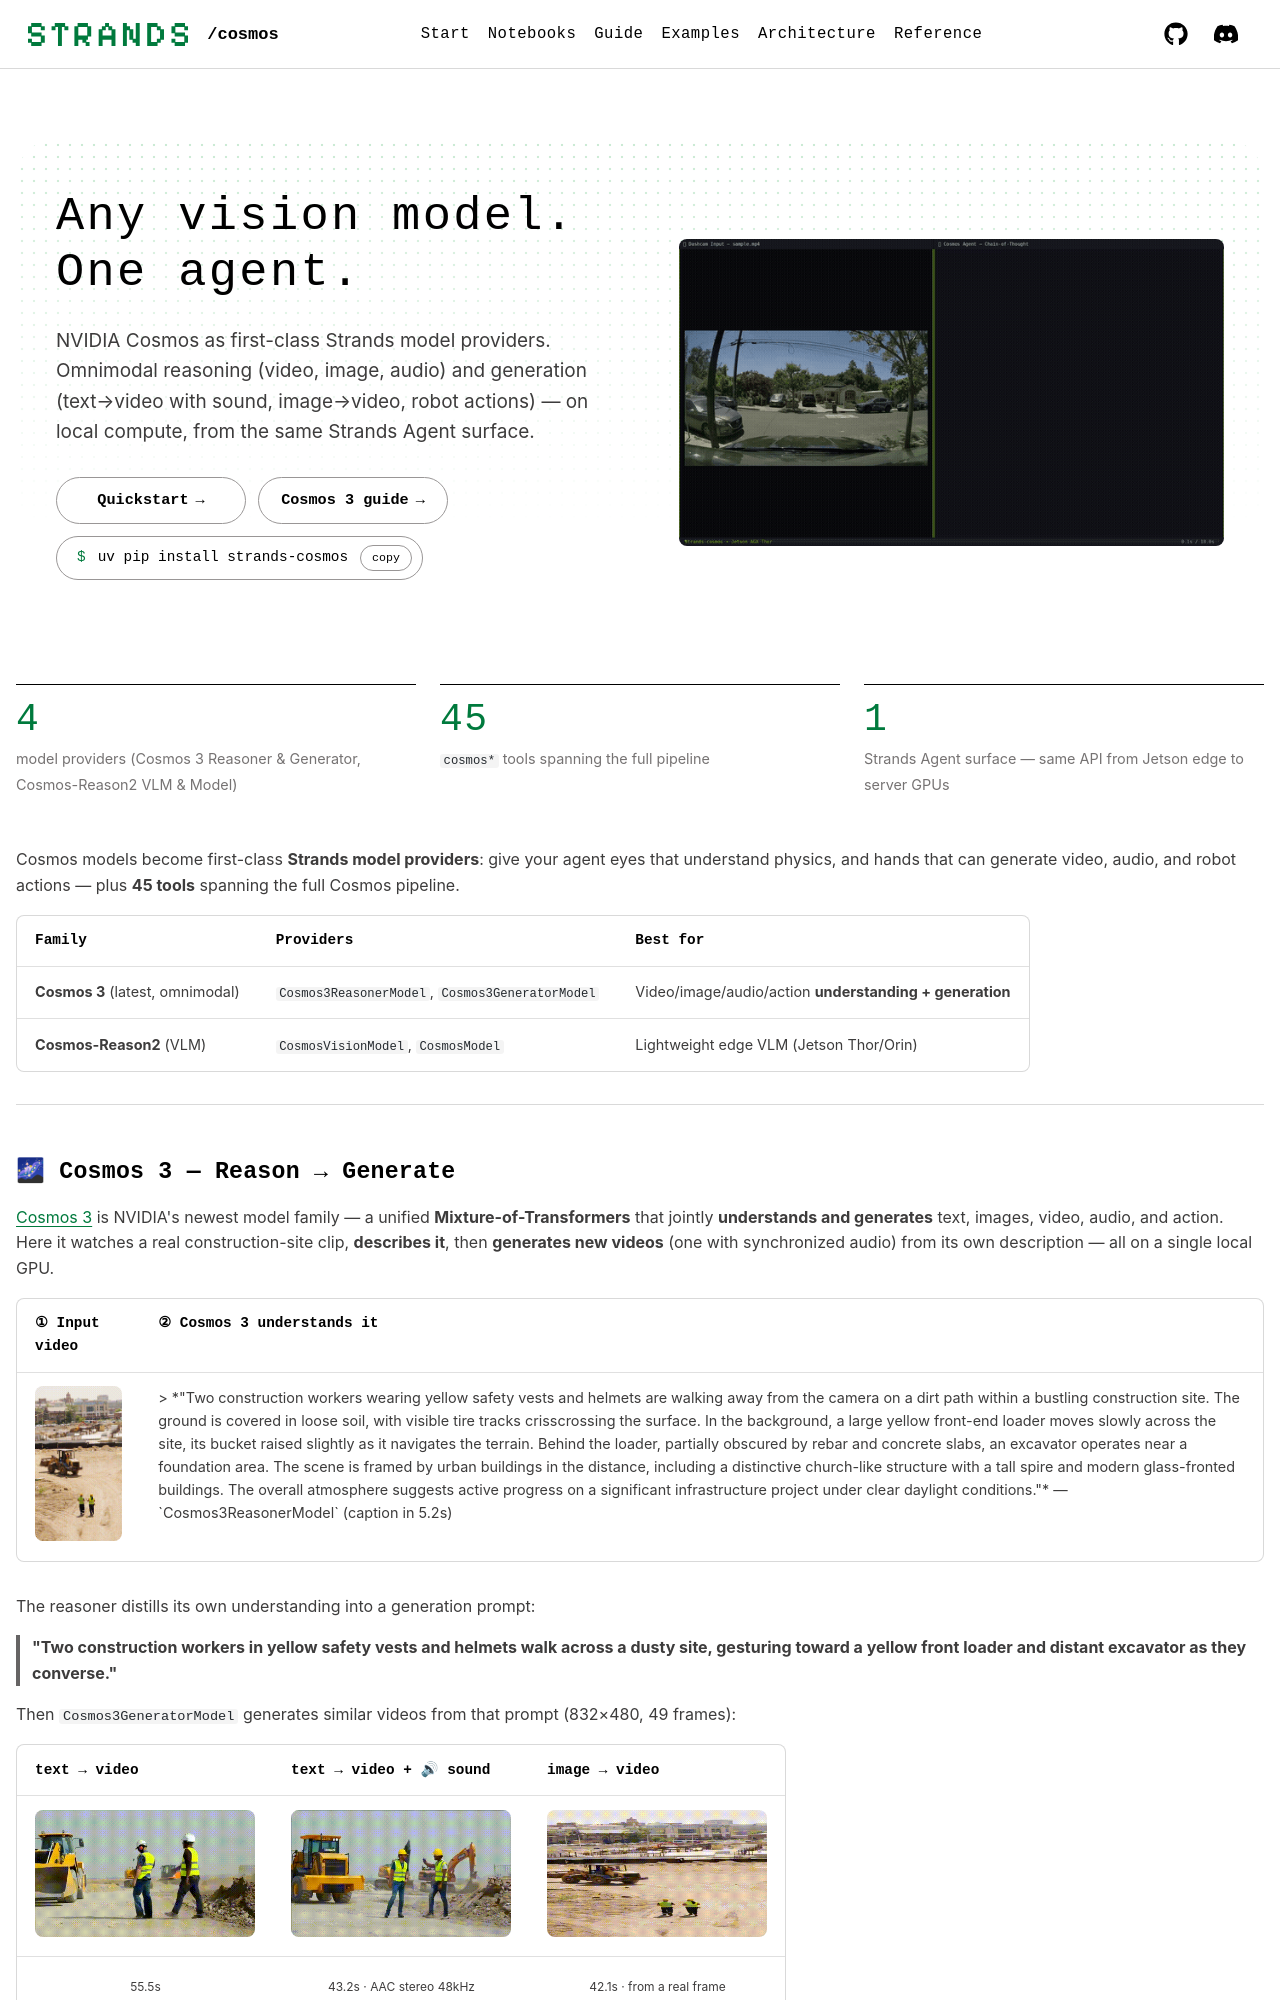

repository: strands-labs/strands-for-cosmos · page: index.html · generator: mkdocs

---
hide: [navigation, toc]
template_class: sr-home
---

<div class="sr-hero" markdown>
<div markdown>
<p class="sr-hero__title">Any <em>vision</em> model. One <em>agent</em>.</p>
<p class="sr-hero__lead">NVIDIA Cosmos as first-class Strands model providers. Omnimodal reasoning (video, image, audio) and generation (text→video with sound, image→video, robot actions) — on local compute, from the same Strands Agent surface.</p>
<div class="sr-hero__actions">
<a class="sr-btn sr-btn--primary" href="getting-started/quickstart/">Quickstart</a>
<a class="sr-btn" href="guide/cosmos3/">Cosmos 3 guide</a>
<span class="sr-install">uv pip install strands-cosmos<button class="sr-copy" data-clipboard-text="uv pip install strands-cosmos">copy</button></span>
</div>
</div>
<div class="sr-hero__stage" markdown>
<img src="strands-cosmos-demo-preview.gif" alt="Cosmos 3 reasoning and generation demo" style="width:100%;border-radius:8px;">
</div>
</div>

<div class="sr-proof" markdown>
<div><strong>4</strong><span>model providers (Cosmos 3 Reasoner &amp; Generator, Cosmos-Reason2 VLM &amp; Model)</span></div>
<div><strong>45</strong><span><code>cosmos*</code> tools spanning the full pipeline</span></div>
<div><strong>1</strong><span>Strands Agent surface — same API from Jetson edge to server GPUs</span></div>
</div>



Cosmos models become first-class **Strands model providers**: give your agent eyes that
understand physics, and hands that can generate video, audio, and robot actions — plus
**45 tools** spanning the full Cosmos pipeline.

| Family | Providers | Best for |
|--------|-----------|----------|
| **Cosmos 3** (latest, omnimodal) | `Cosmos3ReasonerModel`, `Cosmos3GeneratorModel` | Video/image/audio/action **understanding + generation** |
| **Cosmos-Reason2** (VLM) | `CosmosVisionModel`, `CosmosModel` | Lightweight edge VLM (Jetson Thor/Orin) |

---
